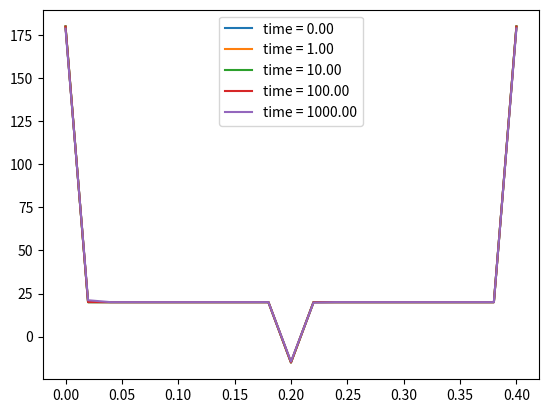

Write Python code to recreate this figure.
import numpy as np
import matplotlib.pyplot as plt

x_arr = np.linspace(0,0.4,21)
y_arr = np.linspace(0,0.4,21)
t_arr = np.linspace(0,200,20000)
T_arr = np.ones((21,21,20000))*20 # Indices: x, y, t
T_F = 180
T_0 = -15
T_room = 20
T_arr[10,10,:] = T_0

T_arr[:,0,0] = 180
T_arr[:,20,0] = 180
T_arr[0,:,0] = 180
T_arr[20,:,0] = 180
    
alpha = 1.4e-07
rho = 1110
h = 10
k = 40
deltat = 0.01
deltax = x_arr[1] - x_arr[0]
t_max = 200
A = (alpha * deltat) / (deltax**2)

def Plotting(x_array,y_array,t_array,T_array):
    for t in [0, 1, 10, 100, 1000]:
        t_float = t * deltat
        plt.plot(x_array,T_array[:,10,t],label = 'time = %.2f' % t)

    plt.legend()    
    plt.show()

if __name__ == '__main__':
    for t in range(1,2000):
        time = t * deltat
        for i in range(21):
            for j in range(21):
                # Corners
                if i == 0 and j == 0:
                    T_arr[i,j,t] = A * (T_arr[i+1,j,t-1] + T_arr[i,j+1,t-1]) + (1 - 4 * A) * T_arr[i,j,t-1]
                elif i == 0 and j == 20:
                    T_arr[i,j,t] = A * (T_arr[i+1,j,t-1] + T_arr[i,j-1,t-1]) + (1 - 4 * A) * T_arr[i,j,t-1]                    
                elif i == 20 and j == 0:
                    T_arr[i,j,t] = A * (T_arr[i-1,j,t-1] + T_arr[i,j+1,t-1]) + (1 - 4 * A) * T_arr[i,j,t-1]                    
                elif i == 20 and j == 20:
                    T_arr[i,j,t] = A * (T_arr[i-1,j,t-1] + T_arr[i,j-1,t-1]) + (1 - 4 * A) * T_arr[i,j,t-1]                    
                # Edges.    
                    # One of the corners.

                elif i == 0 and j != 0 and j != 20:
                    T_arr[i,j,t] = A * (T_arr[i,j+1,t-1] + T_arr[i,j-1,t-1] + (2 * h * deltax / k) * T_F) + (1 - 4 * A - (2 * alpha * h * deltat)/(k * deltax)) * T_arr[i,j,t-1]
                elif i == 20 and j != 0 and j != 20:                    
                    # On the i edge.
                    T_arr[i,j,t] = A * (2 * T_arr[i-1,j,t-1] + T_arr[i,j+1,t-1] + T_arr[i,j-1,t-1] + (2 * h * deltax / k) * T_F) + (1 - 4 * A - (2 * alpha * h * deltat)/(k * deltax)) * T_arr[i,j,t-1]   #                elif j == 0 and i != 0 and i != 20:       
                    # On the j edge.
#                elif j == 20 and i != 0 and i != 20:                    
                else:
                    T_arr[i,j,t] = 2 * A * (T_arr[i-1,j,t-1] + T_arr[i,j-1,t-1] + 2 * h * deltax * T_F / k) + (1 - 4 * A - (4 * alpha * h * deltat / (k * deltax))) * T_arr[i,j,t-1] 
    Plotting(x_arr,y_arr,t_arr,T_arr)
    
